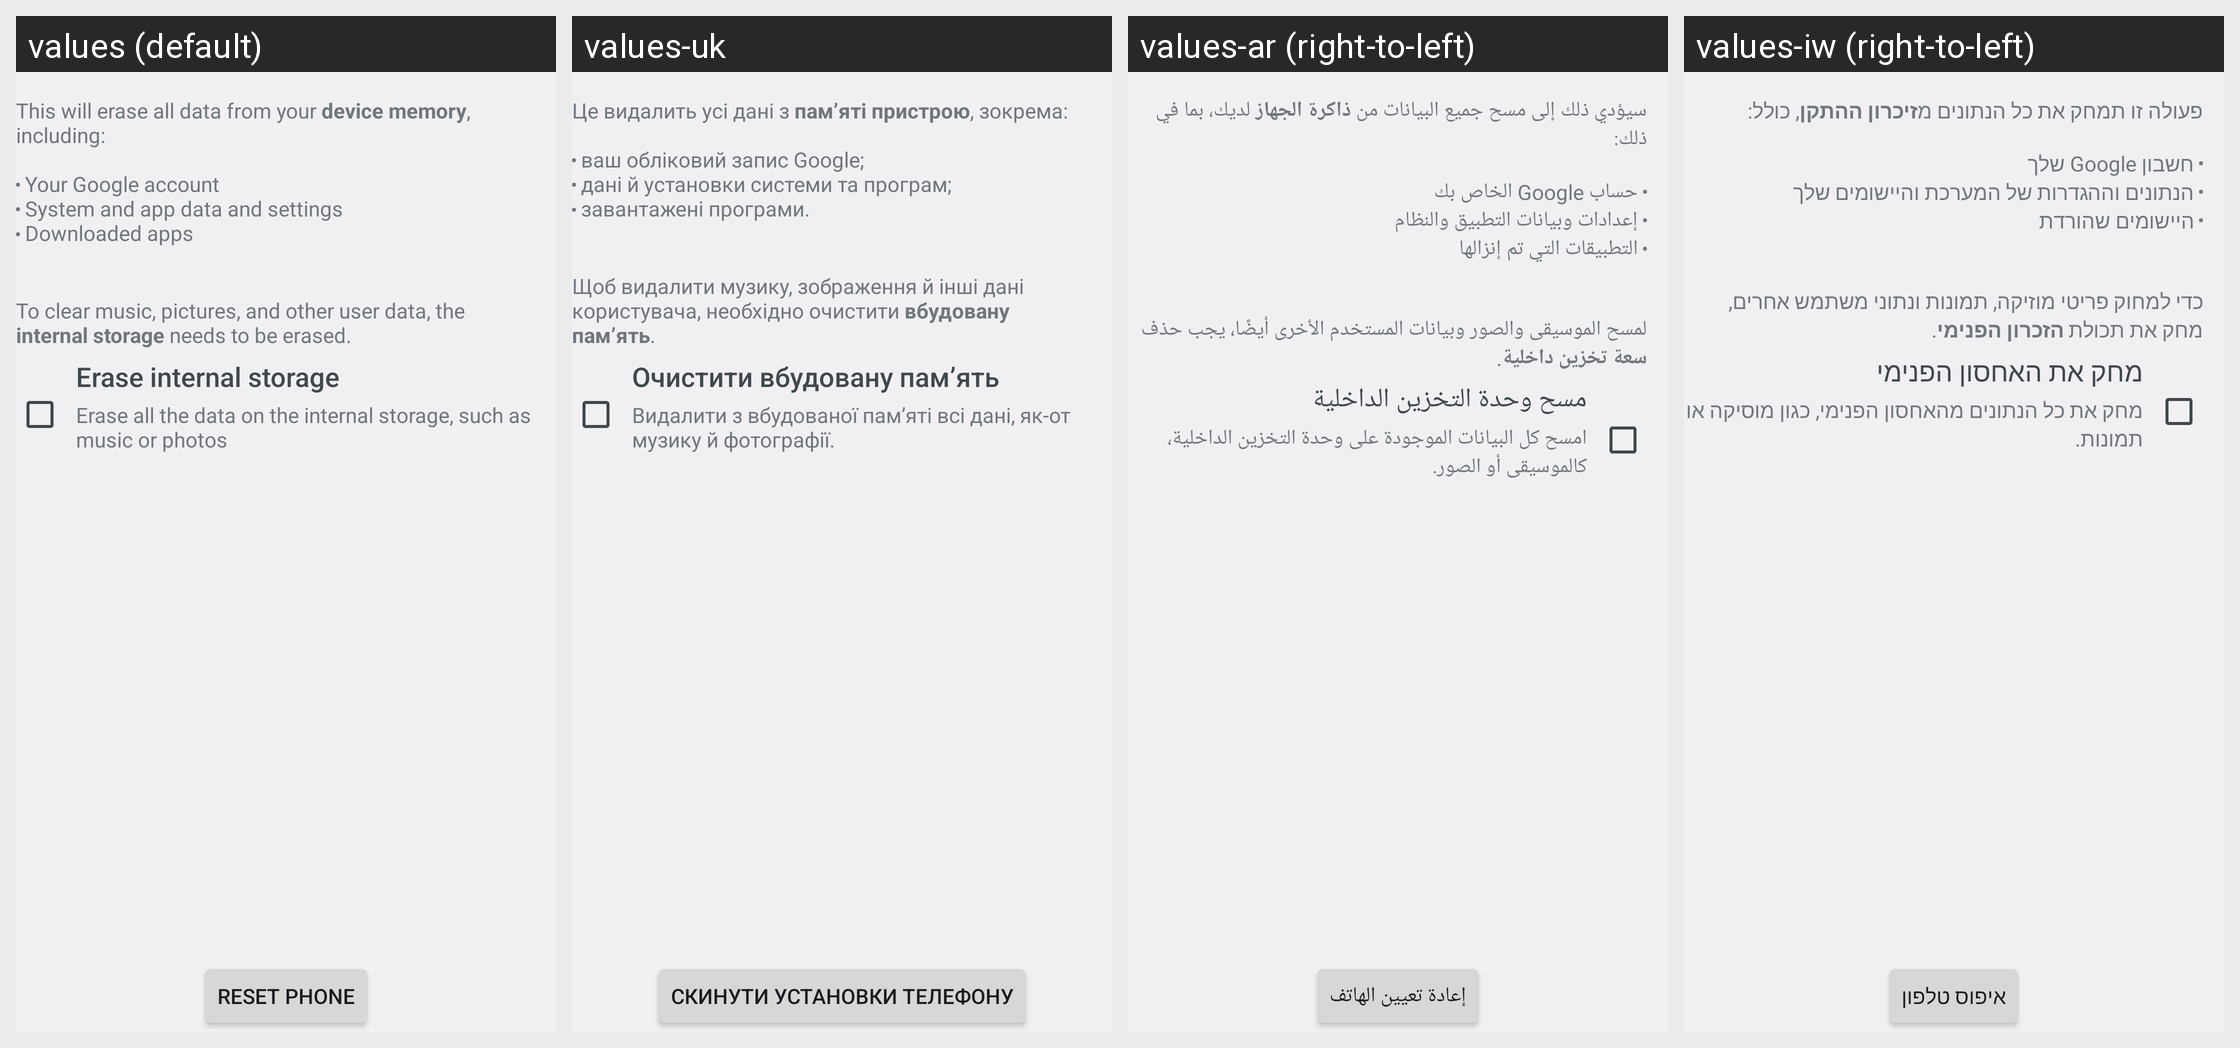

Locale-by-locale string values for the Android screen shown in this grid:
Android screen res/layout/master_clear.xml rendered under 4 locales, left to right: values (default), values-uk, values-ar (right-to-left), values-iw (right-to-left). Device: Nexus 5 (rendered at 1080×1920; each locale shown at half size, 540×960, under a caption strip naming it); theme Theme.Holo.
Other locales in the repository, not shown: values-af, values-am, values-bs, values-ca, values-cs, values-da, values-de, values-en, values-en-rCA, values-en-rGB, values-es, values-es-rES, values-es-rUS, values-et, values-eu, values-fa, values-fi, values-fr, values-fr-rCA, values-gl, values-hr, values-hu, values-in, values-is, values-it, values-ja, values-jv, values-kk, values-ko, values-lt, values-lv, values-mk, values-ms, values-nb, values-nl, values-pl, values-pt, values-pt-rBR, values-pt-rPT, values-rm, values-ro, values-ru, values-sk, values-sl, values-sq, values-sr, values-su, values-sv, values-sw, values-tl, values-tr, values-vi, values-zh-rCN, values-zh-rHK, values-zh-rTW, values-zu, values-zz-rZZ.
Strings drawn on this screen, with the default value and each locale's value (text and hints the layout hard-codes, and strings that could not be matched under every locale, appear in the picture but are not listed):

master_clear_desc
  values: This will erase all data from your device memory, including:
      
      Your Google account
      System and app data and settings
      Downloaded apps
  values-uk: Це видалить усі дані з пам’яті пристрою, зокрема:
      
      ваш обліковий запис Google;
      дані й установки системи та програм;
      завантажені програми.
  values-ar: سيؤدي ذلك إلى مسح جميع البيانات من ذاكرة الجهاز لديك، بما في ذلك:
      
      حساب Google الخاص بك
      إعدادات وبيانات التطبيق والنظام
      التطبيقات التي تم إنزالها
  values-iw: פעולה זו תמחק את כל הנתונים מזיכרון ההתקן, כולל:
      
      חשבון Google שלך
      הנתונים וההגדרות של המערכת והיישומים שלך
      היישומים שהורדת

master_clear_desc_erase_external_storage
  values: 
      
      To clear music, pictures, and other user data, the internal storage needs to be erased.
  values-uk: 
      
      Щоб видалити музику, зображення й інші дані користувача, необхідно очистити вбудовану пам’ять.
  values-ar: 
      
      لمسح الموسيقى والصور وبيانات المستخدم الأخرى أيضًا، يجب حذف سعة تخزين داخلية.
  values-iw: 
      
      כדי למחוק פריטי מוזיקה, תמונות ונתוני משתמש אחרים, מחק את תכולת הזכרון הפנימי.

erase_external_storage
  values: Erase internal storage
  values-uk: Очистити вбудовану пам’ять
  values-ar: مسح وحدة التخزين الداخلية
  values-iw: מחק את האחסון הפנימי

erase_external_storage_description
  values: Erase all the data on the internal storage, such as music or photos
  values-uk: Видалити з вбудованої пам’яті всі дані, як-от музику й фотографії.
  values-ar: امسح كل البيانات الموجودة على وحدة التخزين الداخلية، كالموسيقى أو الصور.
  values-iw: מחק את כל הנתונים מהאחסון הפנימי, כגון מוסיקה או תמונות.

master_clear_button_text
  values: Reset phone
  values-uk: Скинути установки телефону
  values-ar: إعادة تعيين الهاتف
  values-iw: איפוס טלפון
